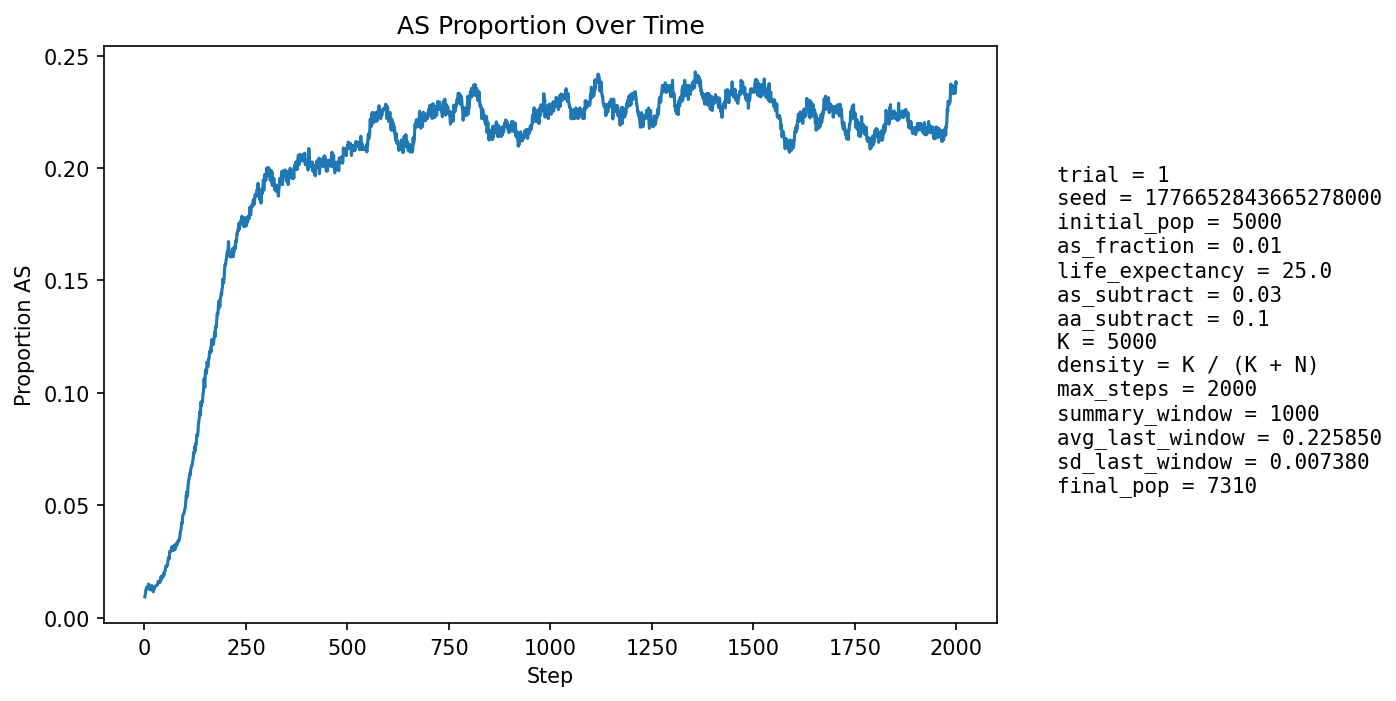

Source data for this figure (header and first rows):
step, population_size, births, newborn_AA, newborn_AS, newborn_SS, prop_newborn_AA, prop_newborn_AS, prop_newborn_SS, prop_repro_AA, prop_repro_AS, prop_AS_population
1, 5291, 1285, 1278, 7, 0, 0.9946, 0.005447, 0.0, 0.9914, 0.00856, 0.009261
2, 5375, 1251, 1241, 10, 0, 0.992, 0.007994, 0.0, 0.9903, 0.009713, 0.01023
3, 5460, 1243, 1230, 13, 0, 0.9895, 0.01046, 0.0, 0.9891, 0.01086, 0.01172
4, 5509, 1211, 1196, 15, 0, 0.9876, 0.01239, 0.0, 0.9866, 0.01342, 0.01252
5, 5607, 1253, 1233, 20, 0, 0.984, 0.01596, 0.0, 0.9871, 0.01291, 0.01338
6, 5702, 1277, 1260, 17, 0, 0.9867, 0.01331, 0.0, 0.9874, 0.01255, 0.0135
7, 5797, 1296, 1281, 15, 0, 0.9884, 0.01157, 0.0, 0.9874, 0.01262, 0.01328
8, 5884, 1305, 1290, 15, 0, 0.9885, 0.01149, 0.0, 0.9872, 0.01277, 0.01326
9, 5974, 1322, 1301, 21, 0, 0.9841, 0.01589, 0.0, 0.9861, 0.0139, 0.01406
10, 6067, 1339, 1315, 24, 0, 0.9821, 0.01792, 0.0, 0.986, 0.01395, 0.015
11, 6158, 1356, 1343, 13, 0, 0.9904, 0.009587, 0.0, 0.9863, 0.01366, 0.0138
12, 6254, 1379, 1370, 9, 0, 0.9935, 0.006526, 0.0, 0.9867, 0.01332, 0.01263
13, 6324, 1376, 1357, 19, 0, 0.9862, 0.01381, 0.0, 0.9858, 0.01421, 0.01312
14, 6390, 1381, 1363, 18, 0, 0.987, 0.01303, 0.0, 0.9853, 0.01471, 0.01315
15, 6453, 1388, 1372, 16, 0, 0.9885, 0.01153, 0.0, 0.9861, 0.01392, 0.01286
16, 6520, 1402, 1385, 17, 0, 0.9879, 0.01213, 0.0, 0.9872, 0.01277, 0.01304
17, 6574, 1410, 1397, 13, 0, 0.9908, 0.00922, 0.0, 0.9868, 0.01323, 0.01232
18, 6623, 1417, 1388, 29, 0, 0.9795, 0.02047, 0.0, 0.9866, 0.01342, 0.01434
19, 6672, 1421, 1402, 19, 0, 0.9866, 0.01337, 0.0, 0.9867, 0.01332, 0.01379
20, 6714, 1427, 1409, 17, 1, 0.9874, 0.01191, 0.0007008, 0.9868, 0.01321, 0.0134
21, 6755, 1432, 1419, 13, 0, 0.9909, 0.009078, 0.0, 0.9878, 0.01222, 0.01258
22, 6790, 1437, 1427, 10, 0, 0.993, 0.006959, 0.0, 0.9864, 0.01361, 0.01149
23, 6825, 1440, 1416, 24, 0, 0.9833, 0.01667, 0.0, 0.9865, 0.01355, 0.01304
24, 6853, 1442, 1422, 20, 0, 0.9861, 0.01387, 0.0, 0.9865, 0.01349, 0.01328
25, 6877, 1445, 1428, 16, 1, 0.9882, 0.01107, 0.000692, 0.9869, 0.01313, 0.01309
26, 6901, 1449, 1429, 20, 0, 0.9862, 0.0138, 0.0, 0.9872, 0.01278, 0.01348
27, 6920, 1452, 1429, 23, 0, 0.9842, 0.01584, 0.0, 0.9864, 0.0136, 0.01402
28, 6939, 1454, 1434, 20, 0, 0.9862, 0.01376, 0.0, 0.9862, 0.01384, 0.01412
29, 6958, 1456, 1438, 18, 0, 0.9876, 0.01236, 0.0, 0.9862, 0.01381, 0.01423
30, 6972, 1457, 1437, 20, 0, 0.9863, 0.01373, 0.0, 0.9865, 0.01349, 0.01434
31, 6985, 1459, 1438, 20, 1, 0.9856, 0.01371, 0.0006854, 0.9857, 0.01431, 0.01446
32, 6996, 1460, 1439, 21, 0, 0.9856, 0.01438, 0.0, 0.9854, 0.01457, 0.01458
33, 7007, 1462, 1436, 26, 0, 0.9822, 0.01778, 0.0, 0.9855, 0.01454, 0.01541
34, 7016, 1462, 1434, 28, 0, 0.9808, 0.01915, 0.0, 0.9852, 0.01481, 0.01611
35, 7025, 1464, 1442, 22, 0, 0.985, 0.01503, 0.0, 0.9855, 0.0145, 0.01552
36, 7035, 1466, 1439, 27, 0, 0.9816, 0.01842, 0.0, 0.9853, 0.01475, 0.0162
37, 7045, 1467, 1446, 21, 0, 0.9857, 0.01431, 0.0, 0.9847, 0.01529, 0.01576
38, 7054, 1468, 1445, 23, 0, 0.9843, 0.01567, 0.0, 0.9839, 0.01612, 0.01602
39, 7063, 1469, 1448, 21, 0, 0.9857, 0.0143, 0.0, 0.9842, 0.01581, 0.01586
40, 7073, 1470, 1441, 29, 0, 0.9803, 0.01973, 0.0, 0.9831, 0.01692, 0.01697
41, 7079, 1470, 1435, 35, 0, 0.9762, 0.02381, 0.0, 0.9831, 0.01691, 0.01836
42, 7084, 1471, 1452, 19, 0, 0.9871, 0.01292, 0.0, 0.9828, 0.01717, 0.01708
43, 7085, 1471, 1444, 27, 0, 0.9816, 0.01835, 0.0, 0.9828, 0.01716, 0.01778
44, 7088, 1472, 1445, 27, 0, 0.9817, 0.01834, 0.0, 0.9817, 0.01827, 0.0182
45, 7094, 1472, 1447, 25, 0, 0.983, 0.01698, 0.0, 0.9806, 0.01939, 0.01833
46, 7098, 1472, 1449, 23, 0, 0.9844, 0.01562, 0.0, 0.9817, 0.01826, 0.01817
47, 7101, 1473, 1440, 33, 0, 0.9776, 0.0224, 0.0, 0.9809, 0.01909, 0.01957
48, 7102, 1473, 1450, 23, 0, 0.9844, 0.01561, 0.0, 0.9809, 0.01908, 0.01873
49, 7105, 1473, 1438, 35, 0, 0.9762, 0.02376, 0.0, 0.9804, 0.01963, 0.02041
50, 7108, 1474, 1443, 31, 0, 0.979, 0.02103, 0.0, 0.9804, 0.01962, 0.02054
51, 7111, 1475, 1446, 29, 0, 0.9803, 0.01966, 0.0, 0.9787, 0.02127, 0.02067
52, 7113, 1474, 1440, 34, 0, 0.9769, 0.02307, 0.0, 0.9796, 0.02044, 0.02179
53, 7119, 1474, 1437, 37, 0, 0.9749, 0.0251, 0.0, 0.9793, 0.02073, 0.02304
54, 7121, 1475, 1446, 29, 0, 0.9803, 0.01966, 0.0, 0.9779, 0.0221, 0.02261
55, 7121, 1475, 1444, 31, 0, 0.979, 0.02102, 0.0, 0.9776, 0.02237, 0.02289
56, 7126, 1476, 1446, 30, 0, 0.9797, 0.02033, 0.0, 0.9768, 0.0232, 0.02315
57, 7128, 1476, 1445, 30, 1, 0.979, 0.02033, 0.0006775, 0.9754, 0.02458, 0.02343
58, 7131, 1478, 1430, 47, 1, 0.9675, 0.0318, 0.0006766, 0.9746, 0.02539, 0.02566
59, 7136, 1477, 1438, 39, 0, 0.9736, 0.0264, 0.0, 0.9752, 0.02484, 0.02607
60, 7139, 1478, 1438, 40, 0, 0.9729, 0.02706, 0.0, 0.9741, 0.02592, 0.02689
... 1,940 more rows
